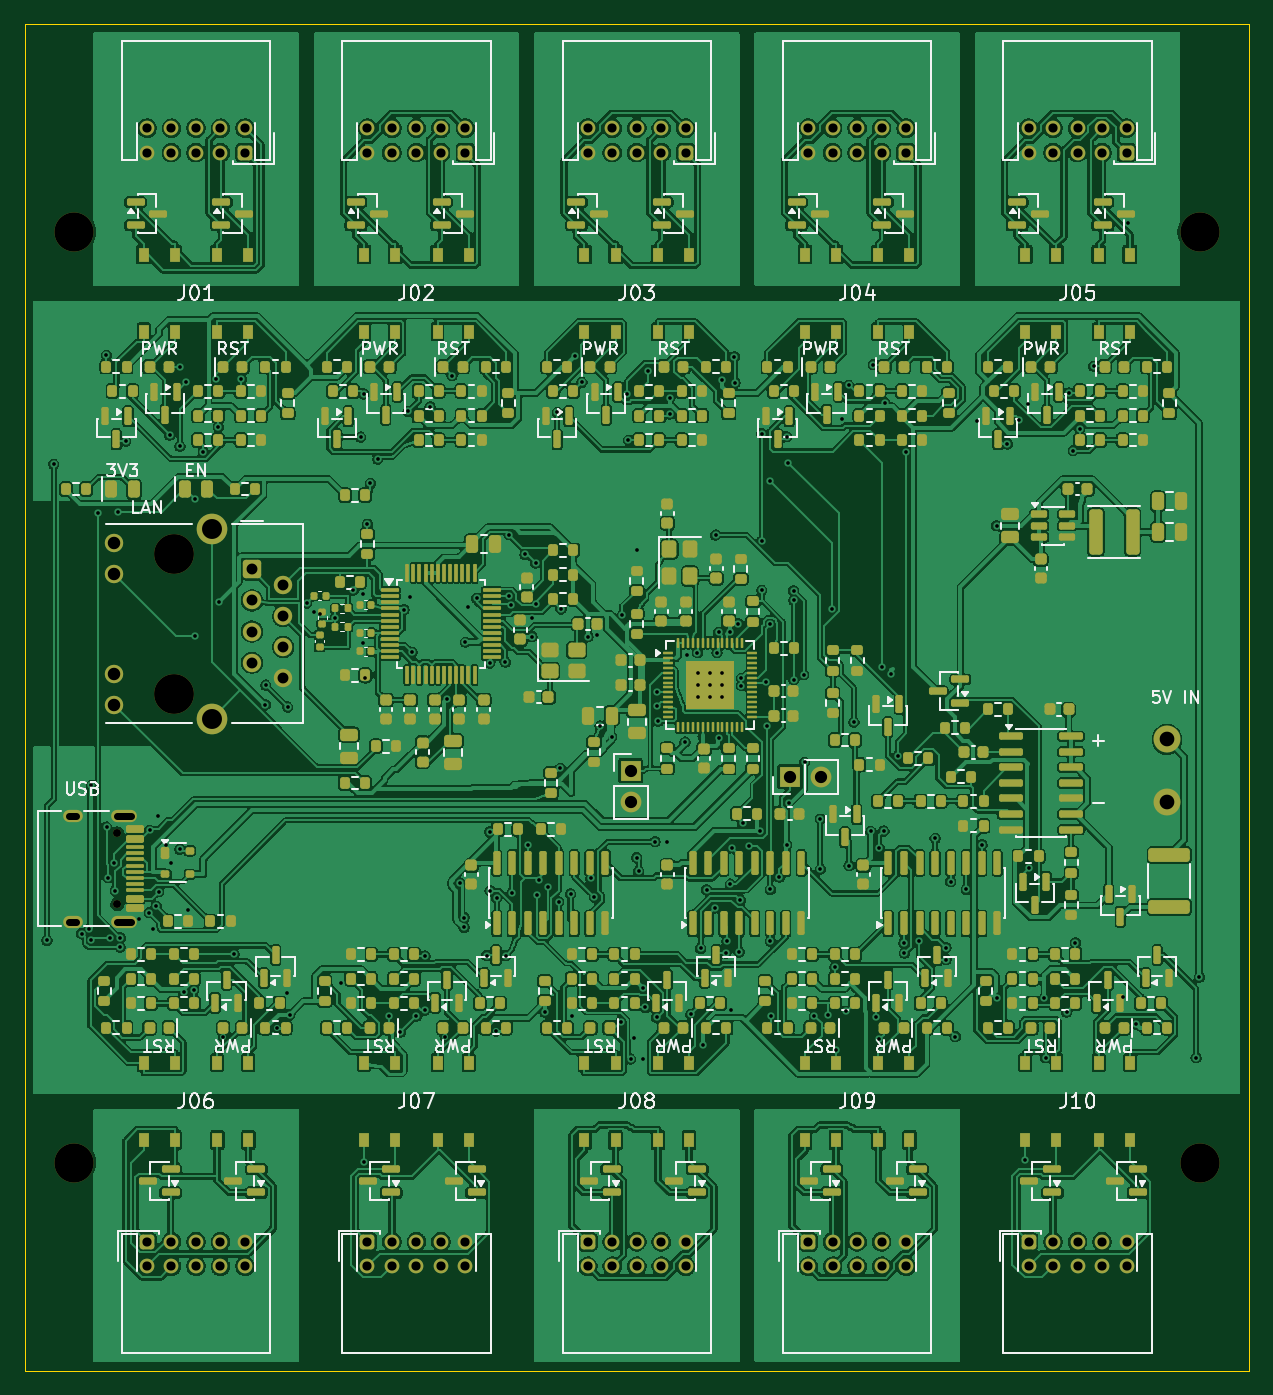
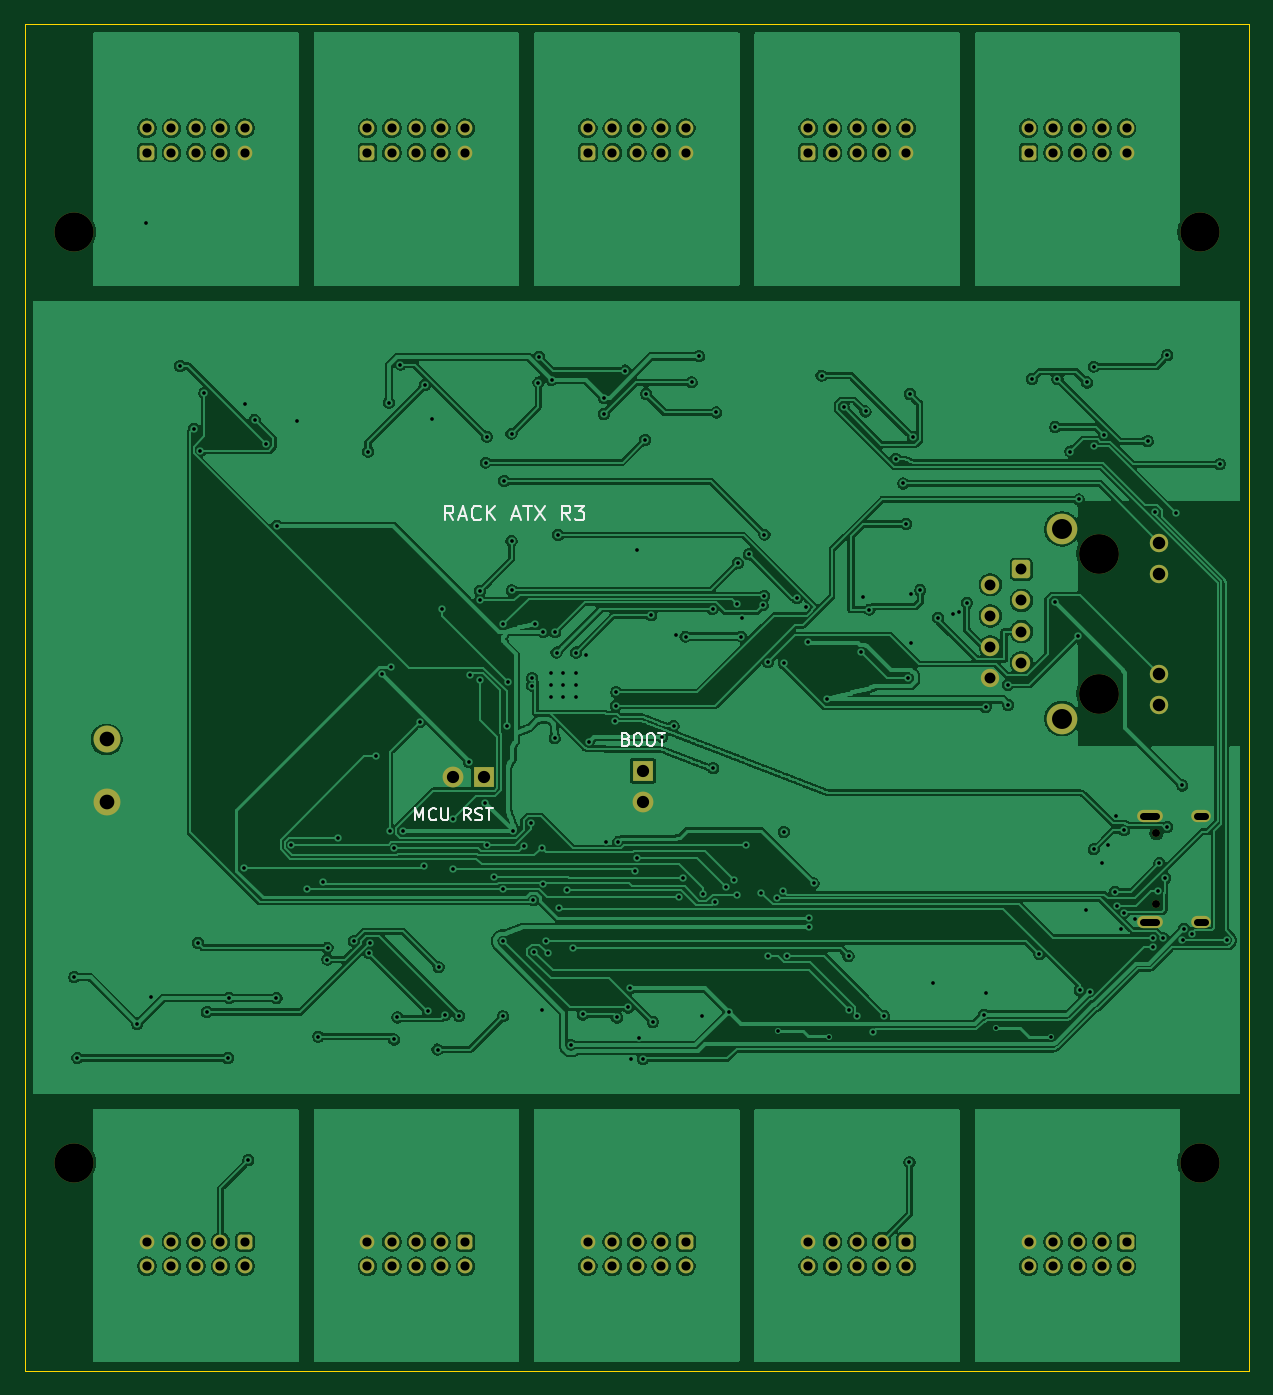
Circuit board: 10 layer files. Board 100.0 x 110.0 mm.
- bottom_copper: rack-atx-controller-B_Cu.gbl (514547 bytes)
- bottom_mask: rack-atx-controller-B_Mask.gbs (4911 bytes)
- bottom_silk: rack-atx-controller-B_Silkscreen.gbo (13345 bytes)
- outline: rack-atx-controller-Edge_Cuts.gm1 (634 bytes)
- top_copper: rack-atx-controller-F_Cu.gtl (1120717 bytes)
- top_mask: rack-atx-controller-F_Mask.gts (30306 bytes)
- paste: rack-atx-controller-F_Paste.gtp (26831 bytes)
- top_silk: rack-atx-controller-F_Silkscreen.gto (135067 bytes)
- drill: rack-atx-controller-NPTH.drl (562 bytes)
- drill: rack-atx-controller-PTH.drl (6274 bytes)

=== bottom_copper: rack-atx-controller-B_Cu.gbl (514547 bytes, source omitted) ===
=== bottom_mask: rack-atx-controller-B_Mask.gbs ===
%TF.GenerationSoftware,KiCad,Pcbnew,10.0.0*%
%TF.CreationDate,2026-10-15T03:10:55+08:00*%
%TF.ProjectId,rack-atx-controller,7261636b-2d61-4747-982d-636f6e74726f,rev?*%
%TF.SameCoordinates,Original*%
%TF.FileFunction,Soldermask,Bot*%
%TF.FilePolarity,Negative*%
%FSLAX46Y46*%
G04 Gerber Fmt 4.6, Leading zero omitted, Abs format (unit mm)*
G04 Created by KiCad (PCBNEW 10.0.0) date 2026-10-15 03:10:55*
%MOMM*%
%LPD*%
G01*
G04 APERTURE LIST*
G04 Aperture macros list*
%AMRoundRect*
0 Rectangle with rounded corners*
0 $1 Rounding radius*
0 $2 $3 $4 $5 $6 $7 $8 $9 X,Y pos of 4 corners*
0 Add a 4 corners polygon primitive as box body*
4,1,4,$2,$3,$4,$5,$6,$7,$8,$9,$2,$3,0*
0 Add four circle primitives for the rounded corners*
1,1,$1+$1,$2,$3*
1,1,$1+$1,$4,$5*
1,1,$1+$1,$6,$7*
1,1,$1+$1,$8,$9*
0 Add four rect primitives between the rounded corners*
20,1,$1+$1,$2,$3,$4,$5,0*
20,1,$1+$1,$4,$5,$6,$7,0*
20,1,$1+$1,$6,$7,$8,$9,0*
20,1,$1+$1,$8,$9,$2,$3,0*%
G04 Aperture macros list end*
%ADD10RoundRect,0.250000X-0.350000X-0.350000X0.350000X-0.350000X0.350000X0.350000X-0.350000X0.350000X0*%
%ADD11C,1.200000*%
%ADD12RoundRect,0.250000X0.350000X0.350000X-0.350000X0.350000X-0.350000X-0.350000X0.350000X-0.350000X0*%
%ADD13C,3.200000*%
%ADD14C,2.200000*%
%ADD15C,3.250000*%
%ADD16RoundRect,0.250500X-0.499500X0.499500X-0.499500X-0.499500X0.499500X-0.499500X0.499500X0.499500X0*%
%ADD17C,1.500000*%
%ADD18C,2.500000*%
%ADD19R,1.700000X1.700000*%
%ADD20C,1.700000*%
%ADD21C,0.650000*%
%ADD22O,2.100000X1.000000*%
%ADD23O,1.600000X1.000000*%
G04 APERTURE END LIST*
D10*
X28000000Y-99475000D03*
D11*
X28000000Y-101475000D03*
X30000000Y-99475000D03*
X30000000Y-101475000D03*
X32000000Y-99475000D03*
X32000000Y-101475000D03*
X34000000Y-99475000D03*
X34000000Y-101475000D03*
X36000000Y-99475000D03*
X36000000Y-101475000D03*
D12*
X36000000Y-10525000D03*
D11*
X36000000Y-8525000D03*
X34000000Y-10525000D03*
X34000000Y-8525000D03*
X32000000Y-10525000D03*
X32000000Y-8525000D03*
X30000000Y-10525000D03*
X30000000Y-8525000D03*
X28000000Y-10525000D03*
X28000000Y-8525000D03*
D13*
X96000000Y-93000000D03*
D10*
X10000000Y-99475000D03*
D11*
X10000000Y-101475000D03*
X12000000Y-99475000D03*
X12000000Y-101475000D03*
X14000000Y-99475000D03*
X14000000Y-101475000D03*
X16000000Y-99475000D03*
X16000000Y-101475000D03*
X18000000Y-99475000D03*
X18000000Y-101475000D03*
D14*
X93300000Y-58450000D03*
X93300000Y-63530000D03*
D15*
X12225000Y-43285000D03*
X12225000Y-54715000D03*
D16*
X18585000Y-44560000D03*
D17*
X21125000Y-45820000D03*
X18585000Y-47100000D03*
X21125000Y-48360000D03*
X18585000Y-49640000D03*
X21125000Y-50900000D03*
X18585000Y-52180000D03*
X21125000Y-53440000D03*
X7325000Y-42375000D03*
X7325000Y-44915000D03*
X7325000Y-53085000D03*
X7325000Y-55625000D03*
D18*
X15275000Y-41255000D03*
X15275000Y-56745000D03*
D12*
X90000000Y-10525000D03*
D11*
X90000000Y-8525000D03*
X88000000Y-10525000D03*
X88000000Y-8525000D03*
X86000000Y-10525000D03*
X86000000Y-8525000D03*
X84000000Y-10525000D03*
X84000000Y-8525000D03*
X82000000Y-10525000D03*
X82000000Y-8525000D03*
D13*
X4000000Y-93000000D03*
D12*
X18000000Y-10525000D03*
D11*
X18000000Y-8525000D03*
X16000000Y-10525000D03*
X16000000Y-8525000D03*
X14000000Y-10525000D03*
X14000000Y-8525000D03*
X12000000Y-10525000D03*
X12000000Y-8525000D03*
X10000000Y-10525000D03*
X10000000Y-8525000D03*
D10*
X82000000Y-99475000D03*
D11*
X82000000Y-101475000D03*
X84000000Y-99475000D03*
X84000000Y-101475000D03*
X86000000Y-99475000D03*
X86000000Y-101475000D03*
X88000000Y-99475000D03*
X88000000Y-101475000D03*
X90000000Y-99475000D03*
X90000000Y-101475000D03*
D19*
X49500000Y-61000000D03*
D20*
X49500000Y-63540000D03*
D10*
X46000000Y-99475000D03*
D11*
X46000000Y-101475000D03*
X48000000Y-99475000D03*
X48000000Y-101475000D03*
X50000000Y-99475000D03*
X50000000Y-101475000D03*
X52000000Y-99475000D03*
X52000000Y-101475000D03*
X54000000Y-99475000D03*
X54000000Y-101475000D03*
D21*
X7575000Y-66110000D03*
X7575000Y-71890000D03*
D22*
X8105000Y-64680000D03*
D23*
X3925000Y-64680000D03*
D22*
X8105000Y-73320000D03*
D23*
X3925000Y-73320000D03*
D12*
X54000000Y-10525000D03*
D11*
X54000000Y-8525000D03*
X52000000Y-10525000D03*
X52000000Y-8525000D03*
X50000000Y-10525000D03*
X50000000Y-8525000D03*
X48000000Y-10525000D03*
X48000000Y-8525000D03*
X46000000Y-10525000D03*
X46000000Y-8525000D03*
D13*
X4000000Y-17000000D03*
D19*
X62500000Y-61500000D03*
D20*
X65040000Y-61500000D03*
D12*
X72000000Y-10525000D03*
D11*
X72000000Y-8525000D03*
X70000000Y-10525000D03*
X70000000Y-8525000D03*
X68000000Y-10525000D03*
X68000000Y-8525000D03*
X66000000Y-10525000D03*
X66000000Y-8525000D03*
X64000000Y-10525000D03*
X64000000Y-8525000D03*
D13*
X96000000Y-17000000D03*
D10*
X64000000Y-99475000D03*
D11*
X64000000Y-101475000D03*
X66000000Y-99475000D03*
X66000000Y-101475000D03*
X68000000Y-99475000D03*
X68000000Y-101475000D03*
X70000000Y-99475000D03*
X70000000Y-101475000D03*
X72000000Y-99475000D03*
X72000000Y-101475000D03*
M02*

=== bottom_silk: rack-atx-controller-B_Silkscreen.gbo (13345 bytes, source omitted) ===
=== outline: rack-atx-controller-Edge_Cuts.gm1 ===
%TF.GenerationSoftware,KiCad,Pcbnew,10.0.0*%
%TF.CreationDate,2026-10-15T03:10:55+08:00*%
%TF.ProjectId,rack-atx-controller,7261636b-2d61-4747-982d-636f6e74726f,rev?*%
%TF.SameCoordinates,Original*%
%TF.FileFunction,Profile,NP*%
%FSLAX46Y46*%
G04 Gerber Fmt 4.6, Leading zero omitted, Abs format (unit mm)*
G04 Created by KiCad (PCBNEW 10.0.0) date 2026-10-15 03:10:55*
%MOMM*%
%LPD*%
G01*
G04 APERTURE LIST*
%TA.AperFunction,Profile*%
%ADD10C,0.100000*%
%TD*%
G04 APERTURE END LIST*
D10*
X0Y0D02*
X100000000Y0D01*
X0Y-110000000D02*
X0Y0D01*
X100000000Y0D02*
X100000000Y-110000000D01*
X100000000Y-110000000D02*
X0Y-110000000D01*
M02*

=== top_copper: rack-atx-controller-F_Cu.gtl (1120717 bytes, source omitted) ===
=== top_mask: rack-atx-controller-F_Mask.gts (30306 bytes, source omitted) ===
=== paste: rack-atx-controller-F_Paste.gtp (26831 bytes, source omitted) ===
=== top_silk: rack-atx-controller-F_Silkscreen.gto (135067 bytes, source omitted) ===
=== drill: rack-atx-controller-NPTH.drl ===
M48
; DRILL file KiCad 10.0.0 date 2026-10-15T03:10:56
; FORMAT={-:-/ absolute / metric / decimal}
; #@! TF.CreationDate,2026-10-15T03:10:56+08:00
; #@! TF.GenerationSoftware,Kicad,Pcbnew,10.0.0
; #@! TF.FileFunction,NonPlated,1,2,NPTH
FMAT,2
METRIC
; #@! TA.AperFunction,NonPlated,NPTH,ComponentDrill
T1C0.650
; #@! TA.AperFunction,NonPlated,NPTH,ComponentDrill
T2C3.200
; #@! TA.AperFunction,NonPlated,NPTH,ComponentDrill
T3C3.250
%
G90
G05
T1
X7.575Y-66.11
X7.575Y-71.89
T2
X4.0Y-17.0
X4.0Y-93.0
X96.0Y-17.0
X96.0Y-93.0
T3
X12.225Y-43.285
X12.225Y-54.715
M30

=== drill: rack-atx-controller-PTH.drl (6274 bytes, source omitted) ===
